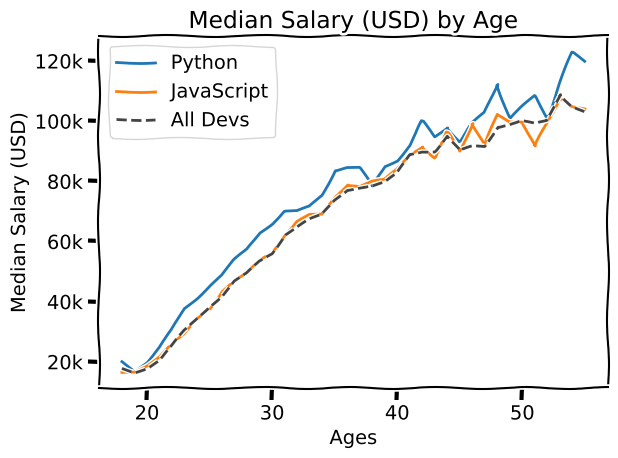

The matplotlib source for this figure:
import matplotlib.pyplot as plt

plt.xkcd()

ages_x = [18, 19, 20, 21, 22, 23, 24, 25, 26, 27, 28, 29, 30, 31, 32, 33, 34, 35,
          36, 37, 38, 39, 40, 41, 42, 43, 44, 45, 46, 47, 48, 49, 50, 51, 52, 53, 54, 55]

py_dev_y = [20046, 17100, 20000, 24744, 30500, 37732, 41247, 45372, 48876, 53850, 57287, 63016, 65998, 70003, 70000, 71496, 75370, 83640, 84666,
            84392, 78254, 85000, 87038, 91991, 100000, 94796, 97962, 93302, 99240, 102736, 112285, 100771, 104708, 108423, 101407, 112542, 122870, 120000]

plt.plot(ages_x, py_dev_y, label='Python')

js_dev_y = [16446, 16791, 18942, 21780, 25704, 29000, 34372, 37810, 43515, 46823, 49293, 53437, 56373, 62375, 66674, 68745, 68746, 74583, 79000,
            78508, 79996, 80403, 83820, 88833, 91660, 87892, 96243, 90000, 99313, 91660, 102264, 100000, 100000, 91660, 99240, 108000, 105000, 104000]

plt.plot(ages_x, js_dev_y, label='JavaScript')


dev_y = [17784, 16500, 18012, 20628, 25206, 30252, 34368, 38496, 42000, 46752, 49320, 53200, 56000, 62316, 64928, 67317, 68748, 73752, 77232,
         78000, 78508, 79536, 82488, 88935, 90000, 90056, 95000, 90000, 91633, 91660, 98150, 98964, 100000, 98988, 100000, 108923, 105000, 103117]

yticks = ['20k', '40k', '60k', '80k', '100k', '120k']
yticks_ = [20000, 40000, 60000, 80000, 100000, 120000]
plt.plot(ages_x, dev_y, color='#444444', linestyle='--', label='All Devs')
plt.yticks(yticks_, yticks)
plt.xlabel('Ages')
plt.ylabel('Median Salary (USD)')
plt.title('Median Salary (USD) by Age')
plt.tight_layout()
plt.legend()
plt.show()